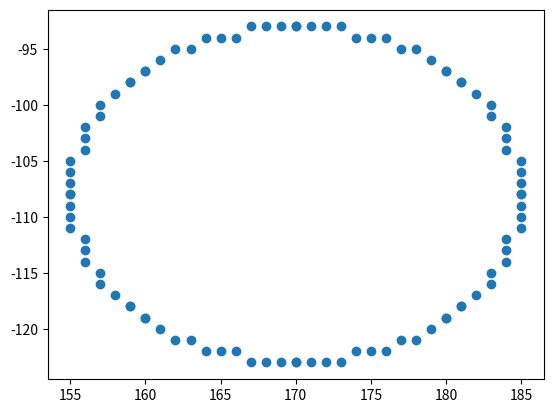

Recreate this plot in Python.
import matplotlib.pyplot as plt 
x_=[]
y_=[]
def printCirclePoint(x, y, a, b, x_, y_):
  x_ += [x+a,y+a,y+a,x+a,-x+a,-y+a,-y+a,-x+a]
  y_ += [y+b,x+b,-x+b,-y+b,-y+b,-x+b,x+b,y+b]
  
 
  print(x,y," = x`, y`")
  print(-x+a,-y+b,"x,y")
  print(-x,-y," = FDx, FDy")
  
 #CHANGE CONDITIONS ACCODRDING TO YOUR ZONE.
 
 
def MidPointCircle(r, a, b, x_, y_):
  d = 1 - r
  print(d, " = d")
  x = 0
  y = r
  printCirclePoint(x,y,a,b, x_, y_)
  print("  ......................  ")
  while x<y:
    if d<0:
      d = d+2*x+3
      x = x+1
    else:
      d = d+2*x-2*y+5
      x = x+1
      y = y-1
    print(d, " = d")
    printCirclePoint(x,y,a,b, x_, y_)
    print("......................  ")
 
MidPointCircle(15, 170, -108, x_, y_)
plt.scatter(x_,y_)
plt.show()